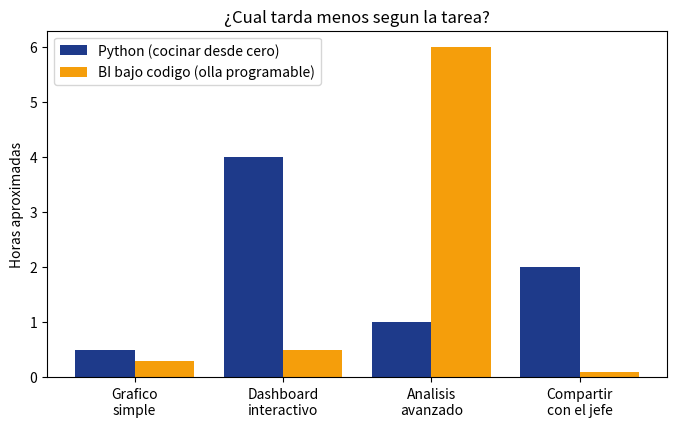

This chart was generated by the following Python code:
# Demo simplificada: mismo dato, dos "tiempos de coccion"
import matplotlib.pyplot as plt
import numpy as np

tareas = ['Grafico\nsimple', 'Dashboard\ninteractivo', 'Analisis\navanzado', 'Compartir\ncon el jefe']
tiempo_python = [0.5, 4, 1, 2]
tiempo_bi = [0.3, 0.5, 6, 0.1]

x = np.arange(len(tareas))
plt.figure(figsize=(8, 4.5))
plt.bar(x - 0.2, tiempo_python, width=0.4, label='Python (cocinar desde cero)', color='#1e3a8a')
plt.bar(x + 0.2, tiempo_bi, width=0.4, label='BI bajo codigo (olla programable)', color='#f59e0b')
plt.xticks(x, tareas)
plt.ylabel('Horas aproximadas')
plt.title('¿Cual tarda menos segun la tarea?')
plt.legend()
plt.show()

print("Ni la olla ni cocinar desde cero ganan SIEMPRE: depende de la tarea.")

# Escribe tu código aquí

# total_python = sum(tiempo_python)
# total_bi = ...

# total_mixto = 0
# for tarea, t_py, t_bi in zip(tareas, tiempo_python, tiempo_bi):
#     mejor = min(t_py, ...)
#     total_mixto = total_mixto + ...
#     herramienta = 'Python' if t_py <= t_bi else '...'
#     print(tarea.replace('\n', ' '), '->', herramienta)
